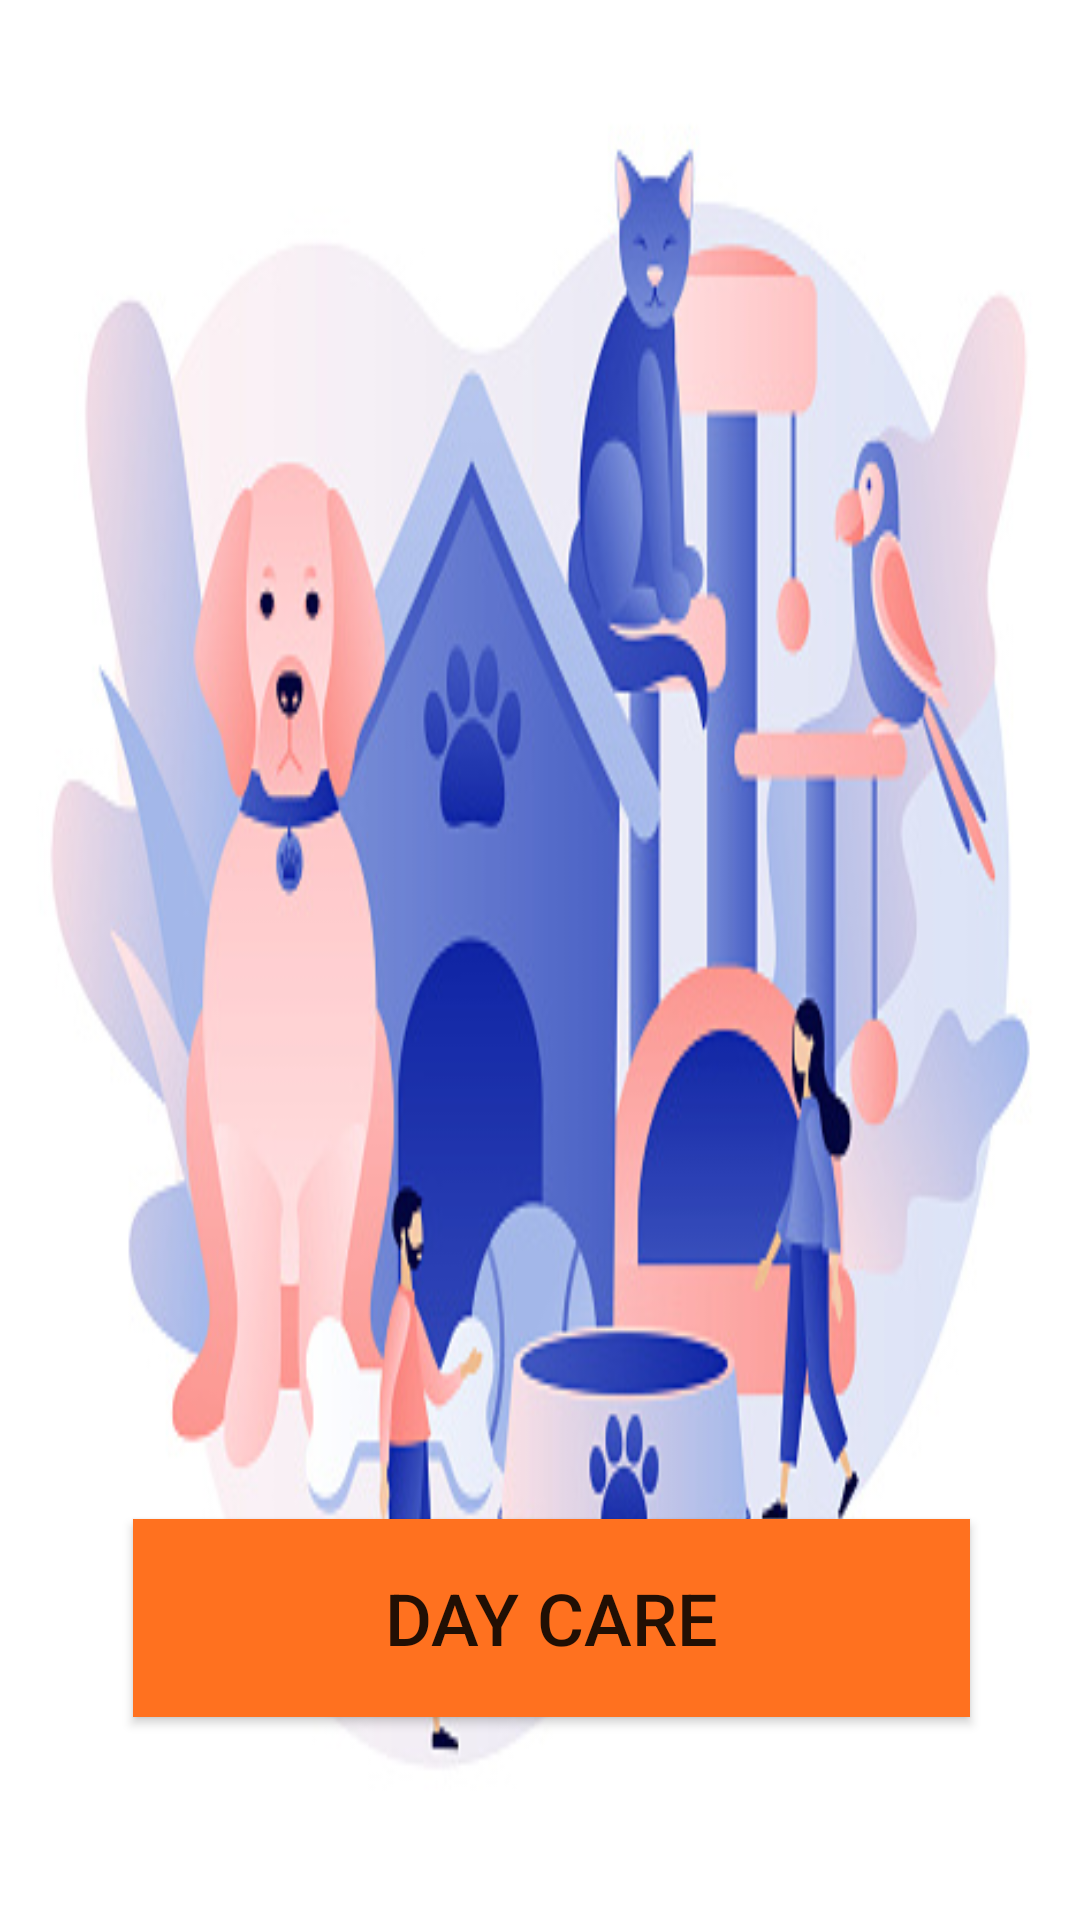

Produce the Android XML layout that renders to this screen, including the resource entries it uses.
<!-- AndroidManifest.xml: application theme Theme.DogApp -->
<!-- res/layout/activity_main.xml -->
<?xml version="1.0" encoding="utf-8"?>
<androidx.constraintlayout.widget.ConstraintLayout xmlns:android="http://schemas.android.com/apk/res/android"
    xmlns:app="http://schemas.android.com/apk/res-auto"
    xmlns:tools="http://schemas.android.com/tools"
    android:layout_width="match_parent"
    android:layout_height="match_parent"
    tools:context=".MainActivity"
    android:background="@drawable/dog10">
    >

    <Button
        android:id="@+id/button1"
        android:layout_width="279dp"
        android:layout_height="66dp"
        android:background="#ff711f"
        android:text="Day Care"

        android:textSize="24sp"
        app:layout_constraintBottom_toBottomOf="parent"
        app:layout_constraintEnd_toEndOf="parent"
        app:layout_constraintHorizontal_bias="0.548"
        app:layout_constraintStart_toStartOf="parent"
        app:layout_constraintTop_toTopOf="parent"
        app:layout_constraintVertical_bias="0.882" />

</androidx.constraintlayout.widget.ConstraintLayout>
<!-- resources referenced by this layout -->
<resources>
  <!-- drawable dog10: png bitmap (drawable-v24, 65772 bytes) -->
  <style name="Theme.DogApp" parent="Theme.MaterialComponents.DayNight.DarkActionBar">
          
          <item name="colorPrimary">@color/purple_500</item>
          <item name="colorPrimaryVariant">@color/purple_700</item>
          <item name="colorOnPrimary">@color/white</item>
          
          <item name="colorSecondary">@color/teal_200</item>
          <item name="colorSecondaryVariant">@color/teal_700</item>
          <item name="colorOnSecondary">@color/black</item>
          
          <item name="android:statusBarColor" tools:targetApi="l">@color/purple_light</item>
          
          <item name="android:navigationBarColor">@color/purple_500</item>
      </style>
  <color name="purple_500">#740AA6</color>
  <color name="purple_700">#000000</color>
  <color name="white">#FFFFFFFF</color>
  <color name="teal_200">#FF03DAC5</color>
  <color name="teal_700">#FF018786</color>
  <color name="black">#FF000000</color>
  <color name="purple_light">#9638c2</color>
</resources>
